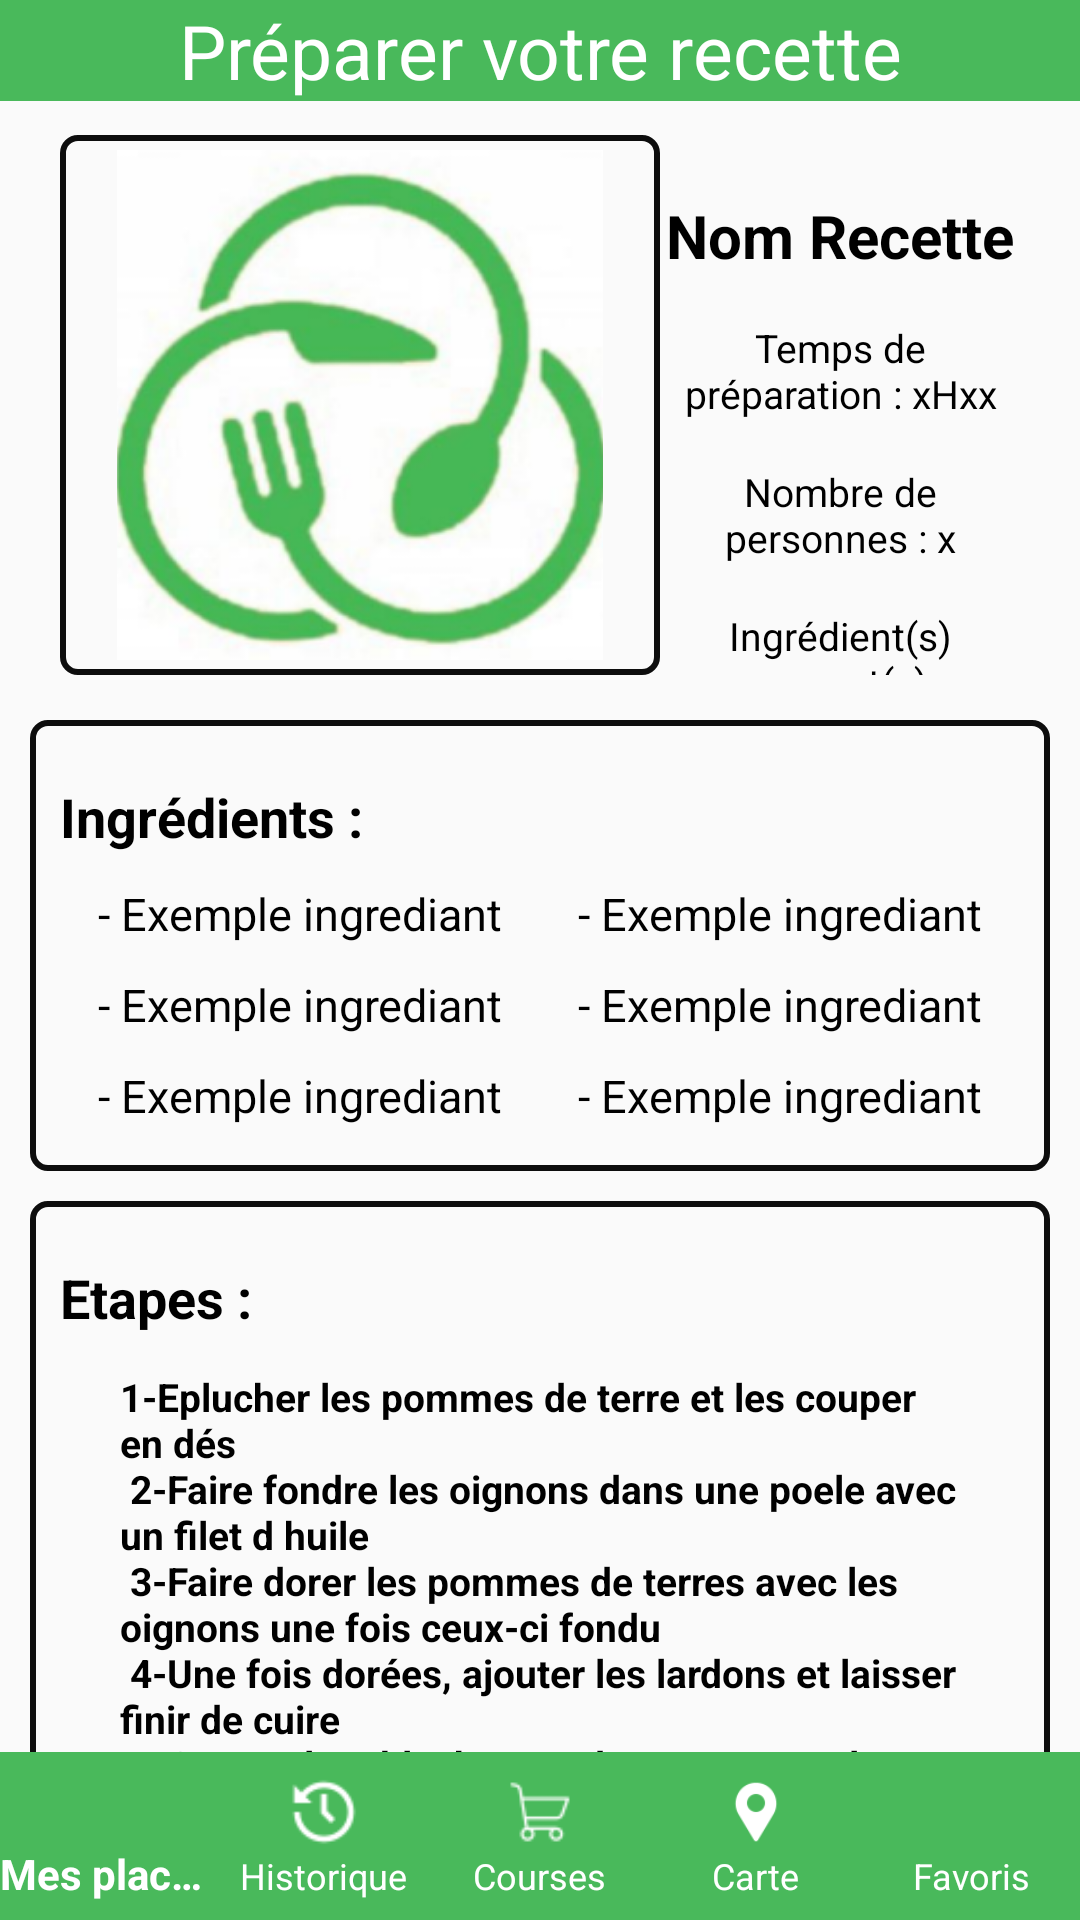

Here is an Android app screen rendered from its layout file. Give the layout XML and the strings, colors and styles it references.
<!-- AndroidManifest.xml: application theme Theme.Mijotons -->
<!-- res/layout/activity_affichage_recette.xml -->
<?xml version="1.0" encoding="utf-8"?>
<RelativeLayout xmlns:android="http://schemas.android.com/apk/res/android"
    xmlns:tools="http://schemas.android.com/tools"
    xmlns:app="http://schemas.android.com/apk/res-auto"
    android:orientation="vertical"
    android:layout_width="match_parent"
    android:layout_height="match_parent">

    
    <TextView
        android:id="@+id/tv_detailsRecette"
        android:layout_width="match_parent"
        android:layout_height="wrap_content"
        android:textSize="25dp"
        android:gravity="center|center_horizontal"
        android:textColor="@color/white"
        android:background="@color/vert"
        android:text="@string/detailsRecette" />

    <LinearLayout

        android:layout_width="match_parent"
        android:layout_height="wrap_content"
        android:orientation="vertical"
        android:paddingHorizontal="10dp"
        android:paddingTop="15dp">


        
        <LinearLayout

            android:layout_width="match_parent"
            android:layout_height="wrap_content"
            android:orientation="horizontal"
            android:paddingHorizontal="10dp"
            android:paddingTop="30dp"
            android:paddingBottom="15dp">


            <ImageView

                android:id="@+id/iv_greenLogo"
                android:layout_width="200dp"
                android:layout_height="180dp"
                android:background="@drawable/customborder"
                android:cropToPadding="true"
                android:padding="5dp"
                android:src="@drawable/green_logo" />

            <LinearLayout
                android:layout_width="match_parent"
                android:layout_height="match_parent"
                android:orientation="vertical">

                <TextView
                    android:id="@+id/tv_nomRecetteDetail"
                    android:layout_width="match_parent"
                    android:layout_height="wrap_content"
                    android:gravity="center|center_horizontal"
                    android:paddingTop="20dp"
                    android:text="@string/nomRecetteDetails"
                    android:textColor="@color/black"
                    android:textSize="20dp"
                    android:textStyle="bold">

                </TextView>

                <TextView
                    android:id="@+id/tv_tempsPreparation"
                    android:layout_width="match_parent"
                    android:layout_height="wrap_content"
                    android:gravity="center|center_horizontal"
                    android:paddingTop="15dp"
                    android:text="@string/tempsPreparation"
                    android:textColor="@color/black"
                    android:textSize="13dp" />

                <TextView
                    android:id="@+id/tv_nombrePersonnes"
                    android:layout_width="match_parent"
                    android:layout_height="wrap_content"
                    android:gravity="center|center_horizontal"
                    android:paddingTop="15dp"
                    android:text="@string/nombreDePersonnes"
                    android:textColor="@color/black"
                    android:textSize="13dp" />

                <TextView
                    android:id="@+id/tv_ingrediantsManquants"
                    android:layout_width="match_parent"
                    android:layout_height="wrap_content"
                    android:gravity="center|center_horizontal"
                    android:paddingTop="15dp"
                    android:text="@string/ingrediantsManquants"
                    android:textColor="@color/black"
                    android:textSize="13dp" />

            </LinearLayout>
            

        </LinearLayout>

        
        <LinearLayout

            android:paddingTop="15dp"
            android:layout_width="match_parent"
            android:layout_height="wrap_content"
            android:background="@drawable/customborder"
            android:orientation="vertical"
            android:paddingBottom="15dp">

            <TextView
                android:id="@+id/tv_ingrediants"
                android:layout_width="match_parent"
                android:layout_height="match_parent"
                android:gravity="center|center_horizontal|left"
                android:paddingTop="5dp"
                android:text="@string/ingrediants"
                android:textColor="@color/black"
                android:textSize="18dp"
                android:textStyle="bold">

            </TextView>

            <LinearLayout

                android:layout_width="match_parent"
                android:layout_height="wrap_content"
                android:orientation="horizontal"
                >


                <LinearLayout
                    android:layout_width="wrap_content"
                    android:layout_height="wrap_content"
                    android:layout_weight="1"
                    android:orientation="vertical">

                    <TextView
                        android:id="@+id/tv_ingrediant1"
                        android:layout_width="match_parent"
                        android:layout_height="match_parent"
                        android:gravity="center|center_horizontal"
                        android:paddingTop="10dp"
                        android:text="@string/exempleIngrediant"
                        android:textColor="@color/black"
                        android:textSize="15dp">

                    </TextView>

                    <TextView
                        android:id="@+id/tv_ingrediant2"
                        android:layout_width="match_parent"
                        android:layout_height="match_parent"
                        android:gravity="center|center_horizontal"
                        android:paddingTop="10dp"
                        android:text="@string/exempleIngrediant"
                        android:textColor="@color/black"
                        android:textSize="15dp">

                    </TextView>

                    <TextView
                        android:id="@+id/tv_ingrediant3"
                        android:layout_width="match_parent"
                        android:layout_height="match_parent"
                        android:gravity="center|center_horizontal"
                        android:paddingTop="10dp"
                        android:text="@string/exempleIngrediant"
                        android:textColor="@color/black"
                        android:textSize="15dp">

                    </TextView>


                </LinearLayout>

                <LinearLayout

                    android:layout_width="wrap_content"
                    android:layout_height="wrap_content"
                    android:layout_weight="1"
                    android:orientation="vertical">

                    <TextView
                        android:id="@+id/tv_ingrediant4"
                        android:layout_width="match_parent"
                        android:layout_height="match_parent"
                        android:gravity="center|center_horizontal"
                        android:paddingTop="10dp"
                        android:text="@string/exempleIngrediant"
                        android:textColor="@color/black"
                        android:textSize="15dp">

                    </TextView>

                    <TextView
                        android:id="@+id/tv_ingrediant5"
                        android:layout_width="match_parent"
                        android:layout_height="match_parent"
                        android:gravity="center|center_horizontal"
                        android:paddingTop="10dp"
                        android:text="@string/exempleIngrediant"
                        android:textColor="@color/black"
                        android:textSize="15dp">

                    </TextView>

                    <TextView
                        android:id="@+id/tv_ingrediant6"
                        android:layout_width="match_parent"
                        android:layout_height="match_parent"
                        android:gravity="center|center_horizontal"
                        android:paddingTop="10dp"
                        android:text="@string/exempleIngrediant"
                        android:textColor="@color/black"
                        android:textSize="15dp">

                    </TextView>

                </LinearLayout>

            </LinearLayout>

        </LinearLayout>
    <LinearLayout

        android:layout_width="match_parent"
        android:layout_height="wrap_content"
        android:layout_gravity="center"
        android:clipToPadding="false"
        android:orientation="vertical"
        android:paddingVertical="10dp">
">
        <LinearLayout

            android:layout_width="match_parent"
            android:layout_height="wrap_content"
            android:layout_gravity="center"
            android:background="@drawable/customborder"
            android:clipToPadding="false"
            android:orientation="vertical"
            android:paddingVertical="20dp">

            <TextView
                android:id="@+id/tv_etapes"
                android:layout_width="match_parent"
                android:layout_height="wrap_content"
                android:gravity="center|center_horizontal|left"

                android:text="@string/etapes"
                android:textColor="@color/black"
                android:textSize="18dp"
                android:textStyle="bold">

            </TextView>

            <TextView

                android:id="@+id/tv_etapese"
                android:layout_width="match_parent"
                android:layout_height="wrap_content"
                android:gravity="center|center_horizontal|left"
                android:paddingHorizontal="20dp"
                android:paddingTop="12dp"
                android:text="@string/etapesRecettes"
                android:textColor="@color/black"
                android:textSize="13dp"
                android:textStyle="bold">

            </TextView>


        </LinearLayout>

    </LinearLayout>
    </LinearLayout>
    <LinearLayout
        android:id="@+id/footer"
        android:layout_width="wrap_content"
        android:layout_height="wrap_content"
        android:layout_alignParentBottom="true"
        android:orientation="vertical" >



        <com.google.android.material.bottomnavigation.BottomNavigationView
            android:id="@+id/navigationBar"
            android:layout_width="match_parent"
            android:layout_height="wrap_content"
            android:background="@color/vert"
            android:foregroundTint="#FFFFFF"
            app:itemIconTint="@color/white"
            app:itemTextColor="#FFFFFF"
            app:labelVisibilityMode="labeled"
            app:menu="@menu/navigation_item" />

        

    </LinearLayout>

    </RelativeLayout>
<!-- resources referenced by this layout -->
<resources>
  <color name="black">#FF000000</color>
  <color name="vert">#49B95B</color>
  <color name="white">#FFFFFFFF</color>
  <!-- drawable customborder (drawable) -->
  <?xml version="1.0" encoding="UTF-8"?>
  <shape xmlns:android="http://schemas.android.com/apk/res/android" android:shape="rectangle">
      <corners android:radius="5dp"/>
      <padding android:left="10sp" android:right="10dp" android:top="10dp" android:bottom="25dp"/>
      <stroke android:width="2dp" android:color="#0d0d0d"/>
  </shape>
  <!-- drawable green_logo: png bitmap (drawable, 78448 bytes) -->
  <string name="detailsRecette">Préparer votre recette</string>
  <string name="etapes">Etapes :</string>
  <string name="etapesRecettes">
      </string>
  <string name="exempleIngrediant">- Exemple ingrediant</string>
  <string name="ingrediants">Ingrédients :</string>
  <string name="ingrediantsManquants">Ingrédient(s) manquant(s) : x</string>
  <string name="nomRecetteDetails">Nom Recette</string>
  <string name="nombreDePersonnes">Nombre de personnes : x</string>
  <string name="tempsPreparation">Temps de préparation : xHxx</string>
  <style name="Theme.Mijotons" parent="Theme.AppCompat.Light.NoActionBar">
          
          <item name="colorPrimary">@color/vert</item>
          <item name="colorPrimaryVariant">@color/white</item>
          <item name="colorOnPrimary">@color/white</item>
          
          <item name="colorSecondary">@color/teal_200</item>
          <item name="colorSecondaryVariant">@color/teal_700</item>
          <item name="colorOnSecondary">@color/black</item>
  
          
          
  
      </style>
  <color name="teal_200">#FF03DAC5</color>
  <color name="teal_700">#FF018786</color>
</resources>
